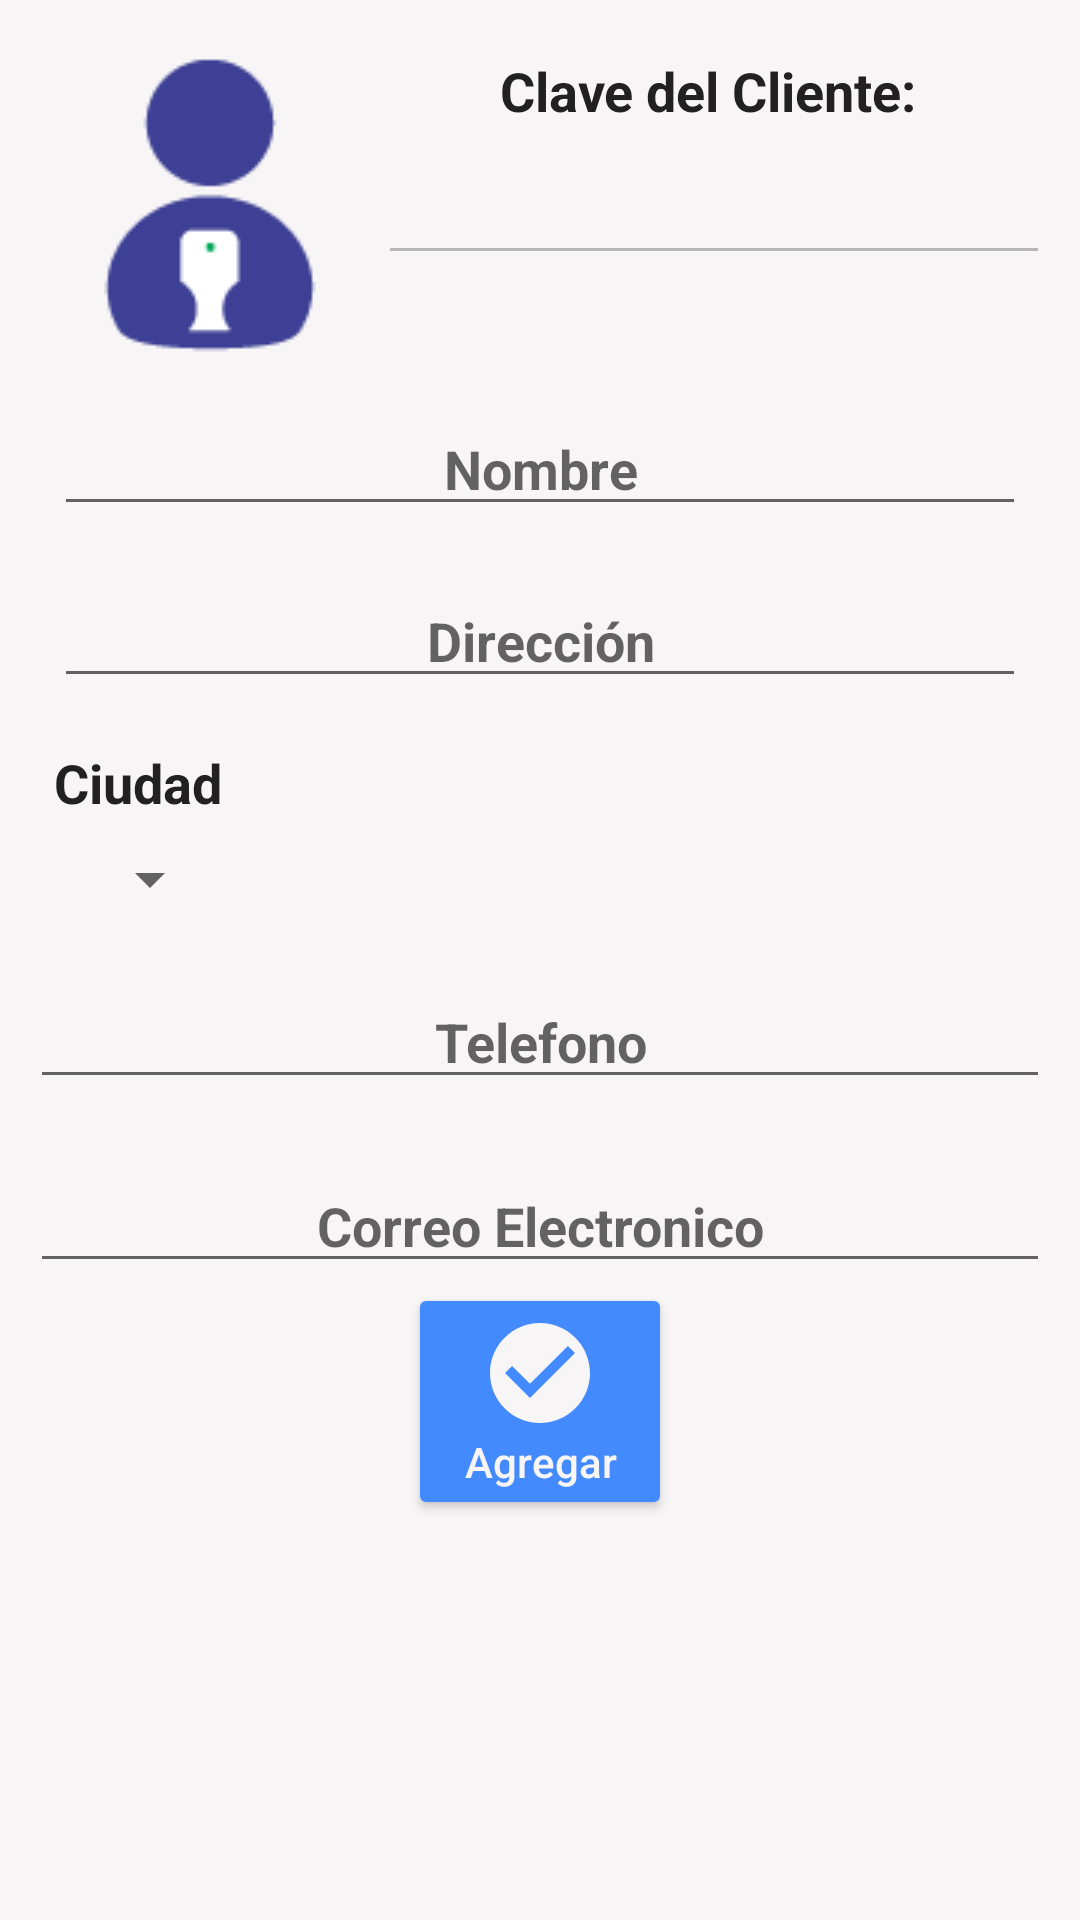

Reconstruct the res/layout file that produces this screen, plus the resources it refers to.
<!-- AndroidManifest.xml: application theme AppTheme -->
<!-- res/layout/fragment_registro_clientes.xml -->
<ScrollView xmlns:android="http://schemas.android.com/apk/res/android"
    xmlns:tools="http://schemas.android.com/tools"
    android:layout_width="match_parent"
    android:layout_height="match_parent"
    android:background="@color/colorBlanco"
    android:padding="@dimen/margen_padding"
    tools:context="com.example.fabi.atc.Fragmentos.RegistroClientes">
<RelativeLayout
    android:layout_width="match_parent"
    android:layout_height="match_parent">


    <ImageView
        android:id="@+id/imgUsuario"
        android:layout_width="wrap_content"
        android:layout_height="wrap_content"
        android:src="@drawable/usuario"
        android:layout_margin="@dimen/margen_margin"/>


    <TextView
        android:textAlignment="center"
        android:layout_toEndOf="@id/imgUsuario"
        android:layout_marginTop="10dp"
        android:id="@+id/Clave"
        android:layout_width="match_parent"
        android:layout_height="wrap_content"
        android:text="Clave del Cliente: "
        android:textSize="@dimen/texto_generico"
        android:textColor="@color/primaryText"
        android:layout_margin="@dimen/margen_margin"
        android:textStyle="bold"
        />

    <EditText
        android:layout_toEndOf="@id/imgUsuario"
        android:layout_below="@id/Clave"
        android:enabled="false"
        android:id="@+id/edtClave"
        android:textAlignment="center"
        android:layout_width="match_parent"
        android:layout_height="wrap_content"
        android:textColor="@color/primaryText"
        android:textStyle="bold"/>

    <EditText
        android:inputType=""
        android:id="@+id/edtNombre"
        android:textAlignment="center"
        android:layout_below="@id/imgUsuario"
        android:hint="Nombre"
        android:layout_width="match_parent"
        android:layout_height="wrap_content"
        android:textSize="@dimen/texto_generico"
        android:textColor="@color/primaryText"
        android:layout_margin="@dimen/margen_margin"
        android:textStyle="bold"
        />

    <EditText
        android:layout_marginTop="20dp"
        android:id="@+id/edtDireccion"
        android:textAlignment="center"
        android:layout_below="@id/edtNombre"
        android:hint="Dirección"
        android:layout_width="match_parent"
        android:layout_height="wrap_content"
        android:textSize="@dimen/texto_generico"
        android:textColor="@color/primaryText"
        android:layout_margin="@dimen/margen_margin"
        android:textStyle="bold"
        />
    <TextView
        android:layout_marginTop="20dp"
        android:id="@+id/txtCiudad"
        android:text="Ciudad"
        android:layout_below="@id/edtDireccion"
        android:layout_width="wrap_content"
        android:layout_height="wrap_content"
        android:textSize="@dimen/texto_generico"
        android:textColor="@color/primaryText"
        android:layout_margin="@dimen/margen_margin"
        android:textStyle="bold"
        />
    <Spinner
        android:textAlignment="center"
        android:id="@+id/Ciudades"
        android:layout_marginStart="@dimen/margen_derecha"
        android:layout_below="@id/txtCiudad"
        android:layout_width="wrap_content"
        android:layout_height="wrap_content"/>
    <EditText
        android:layout_marginTop="20dp"
        android:inputType="phone"
        android:id="@+id/edtTelefono"
        android:textAlignment="center"
        android:layout_below="@id/Ciudades"
        android:hint="Telefono"
        android:layout_width="match_parent"
        android:layout_height="wrap_content"
        android:textSize="@dimen/texto_generico"
        android:textColor="@color/primaryText"
        android:textStyle="bold"
        />

    <EditText
        android:id="@+id/edtCorreo"
        android:textAlignment="center"
        android:hint="Correo Electronico"
        android:layout_marginTop="20dp"
        android:layout_below="@id/edtTelefono"
        android:layout_width="match_parent"
        android:layout_height="wrap_content"
        android:textSize="@dimen/texto_generico"
        android:textColor="@color/primaryText"
        android:textStyle="bold"/>

    <Button
        android:id="@+id/btnAgregarUsuario"
        android:layout_width="wrap_content"
        android:layout_height="wrap_content"
        android:drawableTop="@drawable/ic_check_blanco"
        android:textAllCaps="false"
        android:textColor="@color/colorBlanco"
        android:text="@string/boton_agregar"
        android:elevation="@dimen/elevacion_raised_buttom"
        android:theme="@style/StyleButton"
        android:layout_centerHorizontal="true"
        android:layout_below="@id/edtCorreo"
        />

</RelativeLayout>


</ScrollView>
<!-- resources referenced by this layout -->
<resources>
  <color name="colorBlanco">#f7f5f6</color>
  <color name="primaryText">#212121</color>
  <dimen name="elevacion_raised_buttom">4dp</dimen>
  <dimen name="margen_derecha">16dp</dimen>
  <dimen name="margen_margin">8dp</dimen>
  <dimen name="margen_padding">10dp</dimen>
  <dimen name="texto_generico">18sp</dimen>
  <!-- drawable ic_check_blanco (drawable) -->
  <vector xmlns:android="http://schemas.android.com/apk/res/android"
      android:width="40dp"
      android:height="40dp"
          android:viewportWidth="24.0"
          android:viewportHeight="24.0">
      <path
          android:fillColor="@color/colorBlanco"
          android:pathData="M12,2C6.48,2 2,6.48 2,12s4.48,10 10,10 10,-4.48 10,-10S17.52,2 12,2zM10,17l-5,-5 1.41,-1.41L10,14.17l7.59,-7.59L19,8l-9,9z"/>
  </vector>
  <!-- drawable usuario: png bitmap (drawable, 4317 bytes) -->
  <string name="boton_agregar">Agregar</string>
  <style name="StyleButton" parent="Theme.AppCompat.Light">
          <item name="colorControlHighlight">@color/colorPrimary</item>
          <item name="colorButtonNormal">@color/colorAccent</item>
      </style>
  <style name="AppTheme" parent="Theme.AppCompat.Light.DarkActionBar">
          
          <item name="colorPrimary">@color/colorPrimary</item>
          <item name="colorPrimaryDark">@color/colorPrimaryDark</item>
          <item name="colorAccent">@color/colorAccent</item>
      </style>
  <color name="colorPrimary">#3F51B5</color>
  <color name="colorAccent">#448AFF</color>
  <color name="colorPrimaryDark">#303F9F</color>
</resources>
